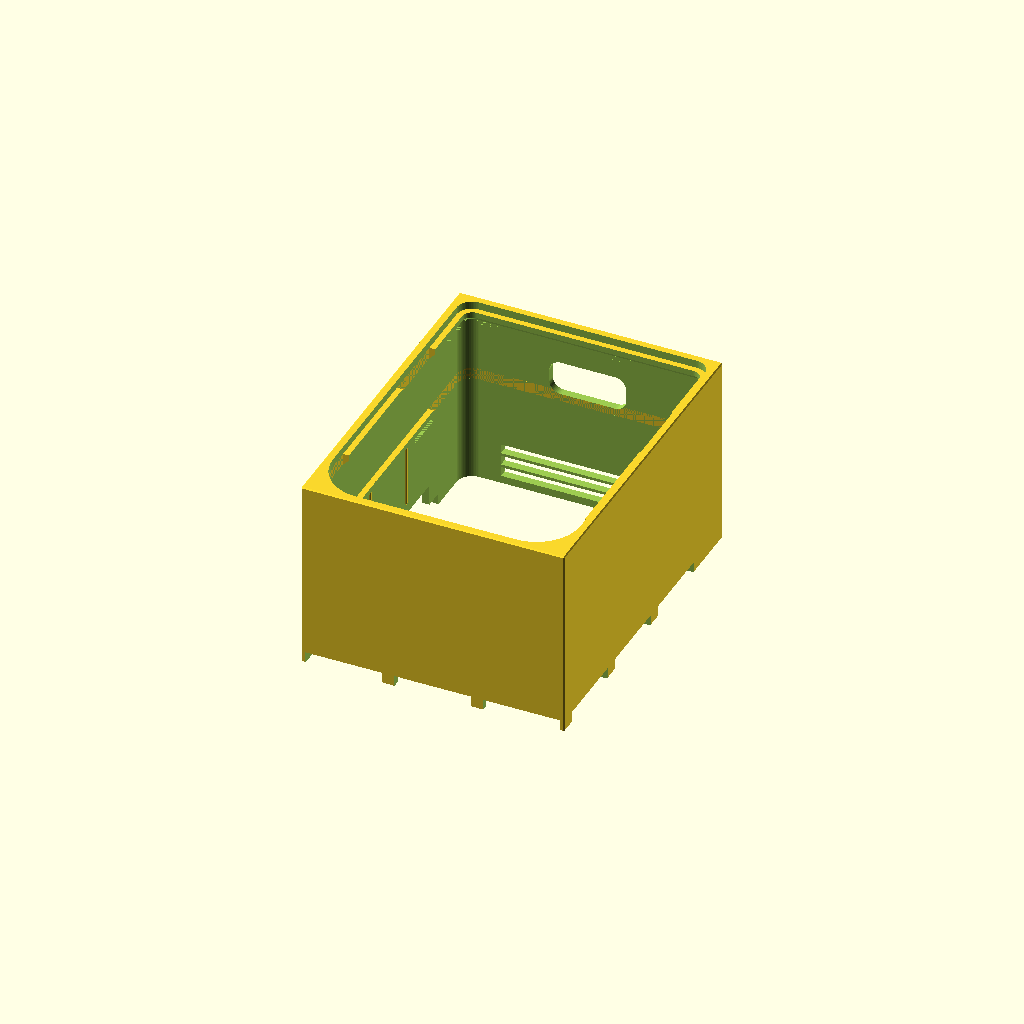
Cell 1: rendered with the file's own defaults.
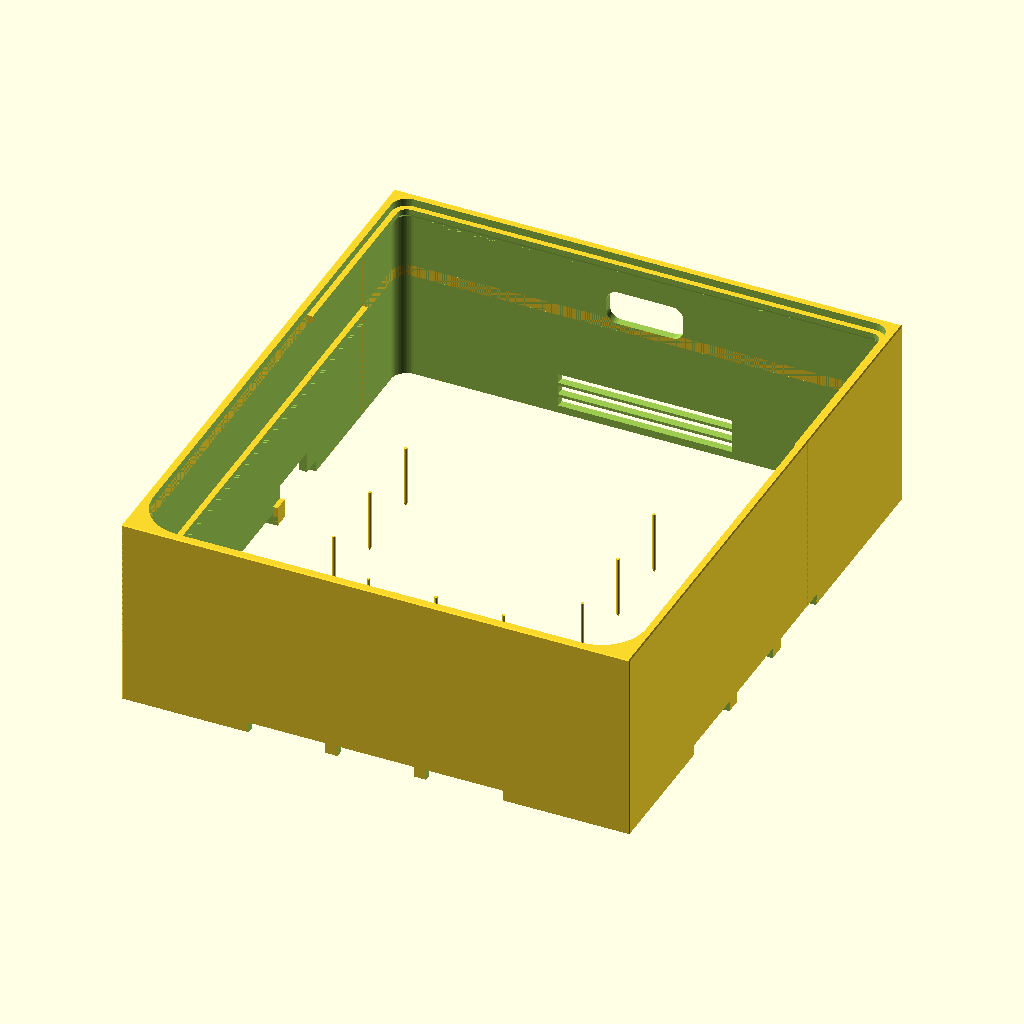
Cell 2: mini_w = 254 (everything else at default).
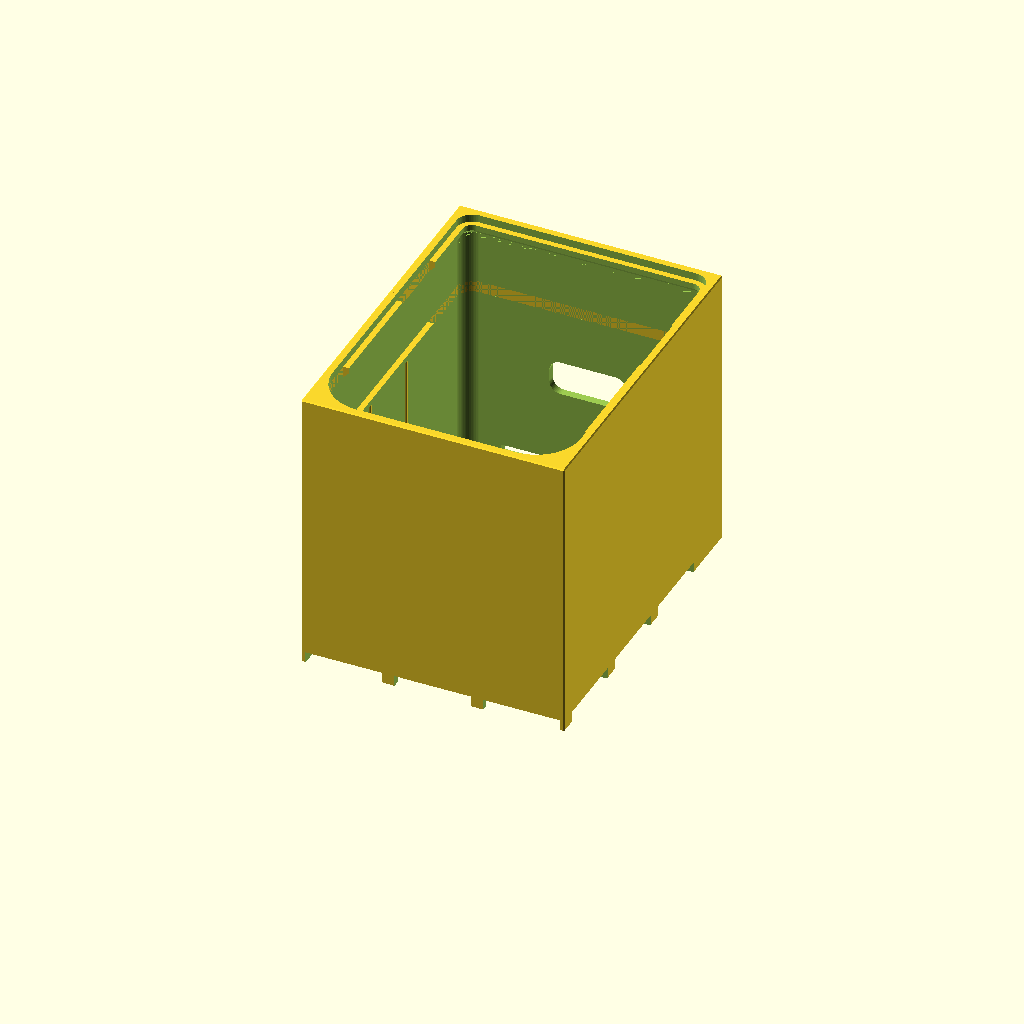
Cell 3: the same model with mini_h = 100.
All cells are drawn from one camera (rotation 55°, 0°, 25°, orthographic, colour scheme Cornfield), so only the parameter changes between them.
OpenSCAD source file monolith_sleeve/monolith_sleeve_001.scad:
// Monolith Sleeve - friction-fit architectural shell for the M4 Mac mini - v001
// One crisp rectangular block: blank front and sides, every service feature on
// the rear wall (grommet + low exhaust louvers) or hidden under the skirt.
//
// M4 Mac mini: 127.1 x 127.1 x 49.7, corner r~22, 670g. ALL airflow is through
// the bottom base ring (intake front/central arcs, exhaust rear arc; ring outer
// d~110, contact disc d~100, shell edge 3.4mm above desk). The mini rides 10mm
// up on a drop-in chassis; a transverse baffle at ~60% of its depth splits the
// plinth plenum into a front intake zone (fed by skirt shadow-gap scallops) and
// a rear exhaust zone that opens into the full-height cable chase and vents out
// low rear louvers. Neither rails nor baffle cover the base ring itself (an
// annular keep-clear r49-61 is relieved from all chassis tops).
//
// NOTE: chase_d=40 is generous. A right-angle C7 cord allows chase_d=24 -
// MEASURE the Apple cord (923-11979) before printing and shrink if it clears.
//
// PART = "sleeve"     -> outer tube, open top+bottom (DEFAULT; prints upright,
//                        support-free: ledges are 45-underchamfered)
// PART = "chassis"    -> standoff rails + baffle grid (prints flat as-is)
// PART = "tray"       -> gear deck with hub/SSD bays (prints flat, no bridging)
// PART = "cap"        -> flush top plug (output face-down, print-ready)
// PART = "assembly"   -> everything in place (+ ghost mini)
// PART = "rib_coupon" -> 30mm tube slice (z24-54 band) for a crush-rib fit test
// SHOW_SECTION = true -> cut the assembly at x=0 to prove the air path

PART = "sleeve";
SHOW_SECTION = false;

$fn = 64;

// ---- Device + fit ----
mini_w   = 127;     // mac mini footprint (actual 127.1)
mini_h   = 50;      // mac mini height (actual 49.7)
clear    = 0.75;    // cavity clearance per side
wall     = 4;       // shell wall thickness

// ---- Plan (XY) ----
cav_w    = mini_w + 2*clear;         // 128.5 cavity width (X) and mini-zone depth
cav_r    = 23;                       // cavity corner radius (mini corner ~22)
chase_d  = 40;                       // rear cable chase depth (see header note)
chase_r  = 8;                        // chase rear corner radius
out_x    = cav_w + 2*wall;           // 136.5
out_y    = cav_w + chase_d + 2*wall; // 176.5
y_front  = -cav_w/2;                 // -64.25 cavity front face
y_chase  =  cav_w/2;                 //  64.25 chase begins (mini rear)
y_rear   =  cav_w/2 + chase_d;       // 104.25 interior rear face

// ---- Stack (Z) ----
plinth_gap = 10;    // mini standoff height = plenum height
deck_gap   = 2;     // clearance above the mini, below the tray
deck_t     = 4;     // tray plate thickness
bay_h      = 20;    // gear bay zone height
loft_h     = 10;    // dead air above the bays, under the cap
cap_h      = 4;     // cap face thickness
cap_lip    = 6;     // cap lip depth
out_z      = plinth_gap + mini_h + deck_gap + deck_t + bay_h + loft_h + cap_h; // 100
z_deck     = plinth_gap + mini_h + deck_gap;  // 62 deck ledge top / tray bottom
z_cap      = out_z - cap_h;                   // 96 cap ledge top

chamfer     = 1.0;  // 45-deg chamfer on ALL outer block edges
ledge_proud = 3;    // internal ledges protrude this far from the cavity wall
ledge_land  = 3;    // flat land above the 45-deg underchamfer

// ---- Crush ribs (cavity friction fit) ----
rib_faces = 127.15;                  // rib-face-to-rib-face across the cavity
rib_bite  = (mini_w + 0.1) - rib_faces; // engagement on the real 127.1 mini
rib_prot  = (cav_w - rib_faces)/2;   // 0.675 proud of the wall
rib_r     = 0.8;
rib_z0    = 22;                      // start above the base intake ring
rib_z1    = plinth_gap + mini_h - 5; // 55, stop 5 below the mini top

// ---- Skirt intake scallops (read as a shadow gap at desk level) ----
scal_w = 40;  scal_h = 6;
scal_front_x = [-46, 0, 46];
scal_side_y  = [-40, 8, 56];

// ---- Rear exhaust louvers (z 4-22 band; 3x 90x5, 1.5 webs) ----
louv_w = 90;  louv_h = 5;
louv_z = [4, 10.5, 17];

// ---- Rear cable grommet ----
grom_w = 40;  grom_h = 18;  grom_r = 6;  grom_z0 = 60;   // z 60-78

// ---- Power-button finger cove (LEFT-REAR; button is on the mini underside) ----
cove_y0 = 36;  cove_y1 = 66;
cove_h_out = 12;   // opening height at the outer face
cove_h_in  = 18;   // roof scoops up at 45 deg going inward, under the mini

// ---- Chassis (standoff rails + baffle) ----
ring_lo  = 49;  ring_hi = 61;        // keep-clear annulus over the base ring
rail_y   = [-52, -20, 20, 52];       // 4 rails running X
rail_w   = 8;
rail_h   = plinth_gap;               // 10
arch_x   = [-38, 0, 38];             // airflow underpasses through the rails
arch_w   = 24;  arch_h = 6;
spar_x   = cav_w/2 - 0.4 - rail_w/2; // 59.85 side spar centerline
baffle_y = -mini_w/2 + 0.6*mini_w;   // 12.7 transverse baffle (60% of depth)
baffle_t = 4;
chassis_clr = 0.4;                   // chassis outline clearance per side

// ---- Keys (sleeve) / notches (chassis) - one-way drop-in ----
// Placed on the side walls at the scallop webs (the literal corners are cut
// away by the skirt scallops/cove); asymmetric Y positions forbid 180-deg flip.
key_w = 8;  key_p = 2.5;
key_y = [-16, 32];

// ---- Tray (gear deck) ----
tray_clr = 0.4;
tab_w    = 8;   tab_p = 0.4;         // press-fit tabs, proud of the outline
tab_y    = [-55, 50];
bay_wall = 2.4;
hub_w = 58;  hub_l = 135;  hub_wh = 16;  // hub bay (Satechi 132x32.5, Anker 117x55)
ssd_w = 36;  ssd_l = 112;  ssd_wh = 15;  // SSD bay (ORICO ~108x29.5x13.5)
gap_bays = 10;                        // cable slot between the bays
nub_p = 0.5;  nub_r = 0.8;            // crush nubs on the bay walls
nub_y = [-40, -5, 30];

// bay X layout (front-to-back along Y, rears open into the chase)
bays_span = (hub_w + 2*bay_wall) + gap_bays + (ssd_w + 2*bay_wall); // 113.6
hub_xi0 = -bays_span/2 + bay_wall;    // -54.4 hub interior left
hub_xi1 = hub_xi0 + hub_w;            //   3.6
ssd_xi0 = hub_xi1 + bay_wall + gap_bays + bay_wall; //  18.4
ssd_xi1 = ssd_xi0 + ssd_w;            //  54.4
slot_x  = hub_xi1 + bay_wall + gap_bays/2;          //  11 cable slot centerline

// ---- Cap ----
cap_clr = 0.4;

// ---- Cap ledge tabs (tray must drop PAST cap height, so the cap ledge is
//      segmented in the mini zone; continuous only around the chase) ----
captab_side_y  = [-15, 15];   // one 30-long tab per side wall
captab_front_x = [[15, 40], [-40, -15]];  // two 25-long tabs on the front wall

// ================= 2D profiles =================

// full interior plan: mini zone (r23 front corners) + chase (r8 rear corners)
module cavity_2d() {
    hull()
        for (sx = [-1, 1]) {
            translate([sx*(cav_w/2 - cav_r), y_front + cav_r]) circle(cav_r);
            translate([sx*(cav_w/2 - chase_r), y_rear - chase_r]) circle(chase_r);
        }
}

// chamfered rectangle (45-deg corner chamfers, final size a x b)
module cham_rect(a, b, c) {
    offset(delta = c, chamfer = true) square([a - 2*c, b - 2*c], center = true);
}

// two-lobe pincer outline (openclaw claw() motif, flattened)
module claw_glyph_2d() {
    difference() {
        offset(r = 2) { circle(14); translate([12, 9]) circle(9); }
        circle(14);
        translate([12, 9]) circle(9);
    }
}

// ================= sleeve =================

// outer block with 1mm 45-deg chamfers on ALL edges
module monolith_block() {
    translate([0, chase_d/2, 0])   // block center sits chase_d/2 behind mini center
        intersection() {
            linear_extrude(out_z) cham_rect(out_x, out_y, chamfer);
            translate([0, 0, out_z/2]) rotate([90, 0, 0])
                linear_extrude(out_y + 2, center = true) cham_rect(out_x, out_z, chamfer);
            translate([0, 0, out_z/2]) rotate([0, 90, 0])
                linear_extrude(out_x + 2, center = true) cham_rect(out_z, out_y, chamfer);
        }
}

// internal ledge ring, 45-deg underchamfered (support-free printed upright)
module ledge_ring(z_top) {
    z0 = z_top - ledge_land - ledge_proud;
    difference() {
        translate([0, 0, z0]) linear_extrude(ledge_land + ledge_proud) cavity_2d();
        translate([0, 0, z0 - 0.5])
            linear_extrude(ledge_land + ledge_proud + 1)
                offset(r = -ledge_proud) cavity_2d();
        hull() {   // 45-deg flare eats the ledge underside
            translate([0, 0, z0 - 0.01]) linear_extrude(0.01) cavity_2d();
            translate([0, 0, z0 + ledge_proud]) linear_extrude(0.01)
                offset(r = -ledge_proud) cavity_2d();
        }
    }
}

// one vertical half-round crush rib with a coned lead-in at the bottom
module rib_at(px, py) {
    translate([px, py, rib_z0]) {
        cylinder(r1 = 0.1, r2 = rib_r, h = 2*rib_r);
        translate([0, 0, 2*rib_r - 0.01])
            cylinder(r = rib_r, h = rib_z1 - rib_z0 - 2*rib_r);
    }
}

module crush_ribs() {
    emb = rib_r - rib_prot;   // rib center sits this far inside the wall face
    for (s = [-1, 1], yy = [-40, 0, 40]) rib_at(s*(cav_w/2 + emb), yy); // sides
    for (xx = [-35, 0, 35]) rib_at(xx, y_front - emb);                  // front
}

module key_blocks() {
    for (s = [-1, 1], yc = key_y)
        translate([s*(cav_w/2 + (2 - key_p)/2), yc, plinth_gap/2])
            cube([key_p + 2, key_w, plinth_gap], center = true);
}

// ---- cutouts ----

module skirt_scallops() {
    for (xc = scal_front_x)   // front wall
        translate([xc - scal_w/2, y_front - wall - 1.5, -0.5])
            cube([scal_w, wall + 15, scal_h + 0.5]);
    for (s = [-1, 1], yc = scal_side_y)   // side walls
        translate([s > 0 ? cav_w/2 - 14 : -cav_w/2 - wall - 1.5, yc - scal_w/2, -0.5])
            cube([wall + 15.5, scal_w, scal_h + 0.5]);
}

module rear_louvers() {
    for (zb = louv_z)
        translate([-louv_w/2, y_rear - 1, zb])
            cube([louv_w, wall + 3, louv_h]);
}

module grommet_slot() {
    translate([0, y_rear + wall/2, grom_z0 + grom_h/2])
        hull()
            for (sx = [-1, 1], sz = [-1, 1])
                translate([sx*(grom_w/2 - grom_r), 0, sz*(grom_h/2 - grom_r)])
                    rotate([-90, 0, 0])
                        cylinder(r = grom_r, h = wall + 4, center = true);
}

// 30-wide skirt scallop, roof scooped up at 45 deg toward the mini underside
module finger_cove() {
    hull() {
        translate([-out_x/2 - 1, cove_y0, -0.5])
            cube([0.01, cove_y1 - cove_y0, cove_h_out + 0.5]);
        translate([y_front + 1, cove_y0, -0.5])
            cube([0.01, cove_y1 - cove_y0, cove_h_in + 0.5]);
    }
}

// cap ledge only where the tray never passes: tabs + continuous chase ring
module cap_ledge_zones() {
    translate([-out_x/2, 66, 0]) cube([out_x, out_y, out_z]);          // chase ring
    for (s = [-1, 1], yc = captab_side_y)                              // side tabs
        translate([s > 0 ? 55 : -70, yc - 15, 0]) cube([15, 30, out_z]);
    for (xr = captab_front_x)                                          // front tabs
        translate([xr[0], y_front - wall, 0]) cube([xr[1] - xr[0], 10, out_z]);
}

module sleeve() {
    difference() {
        union() {
            difference() {
                monolith_block();
                translate([0, 0, -1]) linear_extrude(out_z + 2) cavity_2d();
            }
            // deck ledge: mini zone only (chase stays clear full height)
            intersection() {
                ledge_ring(z_deck);
                translate([-out_x/2, -out_y, 0]) cube([out_x, out_y + y_chase, out_z]);
            }
            // cap ledge: segmented tabs + continuous chase ring
            intersection() { ledge_ring(z_cap); cap_ledge_zones(); }
            crush_ribs();
            key_blocks();
        }
        skirt_scallops();
        rear_louvers();
        grommet_slot();
        finger_cove();
    }
}

// ================= chassis =================

module chassis_footprint() {
    translate([0, 0, -1])
        linear_extrude(rail_h + 2)
            intersection() {
                offset(r = -chassis_clr) cavity_2d();
                translate([-100, -100]) square([200, 100 + y_chase - chassis_clr]);
            }
}

module chassis() {
    difference() {
        intersection() {
            union() {
                for (yc = rail_y)                       // 4 standoff rails along X
                    translate([-out_x/2, yc - rail_w/2, 0])
                        cube([out_x, rail_w, rail_h]);
                for (s = [-1, 1])                       // 2 side spars along Y
                    translate([s*spar_x - rail_w/2, -cav_w/2, 0])
                        cube([rail_w, cav_w, rail_h]);
                translate([-out_x/2, baffle_y - baffle_t/2, 0])  // plenum baffle
                    cube([out_x, baffle_t, rail_h]);
            }
            chassis_footprint();
        }
        // airflow underpasses through rails (NOT the baffle - it must seal)
        for (yc = rail_y, xc = arch_x)
            translate([xc - arch_w/2, yc - rail_w/2 - 1, -0.5])
                cube([arch_w, rail_w + 2, arch_h + 0.5]);
        // ... and through the spars, aligned with the side scallops
        for (s = [-1, 1], yc = scal_side_y)
            translate([s*spar_x - rail_w/2 - 1, yc - arch_w/2, -0.5])
                cube([rail_w + 2, arch_w, arch_h + 0.5]);
        // keep the base ring unobstructed: relieve every top over the annulus
        translate([0, 0, rail_h - 4.5])
            linear_extrude(rail_h)
                difference() { circle(ring_hi); circle(ring_lo); }
        // finger relief for the power button (matches the sleeve cove)
        translate([-out_x/2 - 1, 40, -0.5]) cube([out_x/2 - 38 + 1, 24.5, rail_h + 1]);
        // key notches (mate the sleeve side-wall keys; key face at 61.75, +0.3 clr)
        for (s = [-1, 1], yc = key_y)
            translate([s*(cav_w/2 - key_p - 0.3 + 2.275), yc, rail_h/2])
                cube([4.55, key_w + 0.6, rail_h + 2], center = true);
    }
}

// ================= tray =================

module tray_2d() {
    difference() {
        intersection() {
            offset(r = -tray_clr) cavity_2d();
            translate([-100, -100]) square([200, 100 + y_chase - tray_clr]);
        }
        // notches that drop past the cap-ledge tabs
        for (s = [-1, 1])
            translate([s > 0 ? 60.85 : -66, -15.5]) square([5.15, 31]);
        for (xr = captab_front_x)
            translate([xr[0] - 0.5, -66]) square([xr[1] - xr[0] + 1, 66 - 60.85]);
    }
}

module bay_walls(xi0, xi1, yfi, h) {
    translate([xi0 - bay_wall, yfi - bay_wall, deck_t]) {
        cube([bay_wall, 130, h]);                        // left wall
        cube([xi1 - xi0 + 2*bay_wall, bay_wall, h]);     // front stop
    }
    translate([xi1, yfi - bay_wall, deck_t]) cube([bay_wall, 130, h]);  // right wall
}

module bay_nubs(xi0, xi1, h) {
    for (yy = nub_y) {
        translate([xi0 - nub_r + nub_p, yy, deck_t]) cylinder(r = nub_r, h = h - 4);
        translate([xi1 + nub_r - nub_p, yy, deck_t]) cylinder(r = nub_r, h = h - 4);
    }
}

module tray() {
    union() {
        difference() {
            linear_extrude(deck_t) tray_2d();
            translate([0, 0, -0.5]) linear_extrude(deck_t + 1)   // cable slot
                hull() {
                    translate([slot_x, -45]) circle(4);
                    translate([slot_x,  50]) circle(4);
                }
        }
        // press-fit tabs (0.4 proud -> land on the cavity walls)
        for (s = [-1, 1], yc = tab_y)
            translate([s*(cav_w/2 - tray_clr - 0.225), yc, deck_t/2])
                cube([0.85 + tab_p, tab_w, deck_t], center = true);
        // bays, clipped to the plate outline
        intersection() {
            union() {
                bay_walls(hub_xi0, hub_xi1, -56, hub_wh);
                bay_walls(ssd_xi0, ssd_xi1, -54, ssd_wh);
                bay_nubs(hub_xi0, hub_xi1, hub_wh);
                bay_nubs(ssd_xi0, ssd_xi1, ssd_wh);
            }
            linear_extrude(deck_t + bay_h) tray_2d();
        }
    }
}

// ================= cap =================

module cap() {   // modeled in installed coordinates (z_cap..out_z)
    difference() {
        union() {
            // face with a 1mm chamfered top edge (shadow line)
            translate([0, 0, z_cap]) linear_extrude(cap_h - chamfer)
                offset(r = -cap_clr) cavity_2d();
            hull() {
                translate([0, 0, z_cap + cap_h - chamfer]) linear_extrude(0.01)
                    offset(r = -cap_clr) cavity_2d();
                translate([0, 0, out_z - 0.01]) linear_extrude(0.01)
                    offset(r = -cap_clr - chamfer) cavity_2d();
            }
            // registration lip, rides inside the ledge ring
            translate([0, 0, z_cap - cap_lip]) linear_extrude(cap_lip + 0.5)
                difference() {
                    offset(r = -(ledge_proud + cap_clr)) cavity_2d();
                    offset(r = -(ledge_proud + cap_clr + 3)) cavity_2d();
                }
        }
        // debossed claw glyph on the UNDERSIDE
        translate([0, 20, z_cap - 0.01]) linear_extrude(0.41)
            scale(1.4) claw_glyph_2d();
    }
}

// ================= assembly =================

module mini_ghost() {
    translate([0, 0, plinth_gap]) linear_extrude(mini_h)
        offset(r = 22) square([mini_w - 44, mini_w - 44], center = true);
}

module assembly(ghost = true) {
    color("gainsboro") sleeve();
    color("dimgray")   chassis();
    color("burlywood") translate([0, 0, z_deck]) tray();
    color("slategray") cap();
    if (ghost) %mini_ghost();
}

// ================= output =================

if (PART == "sleeve") {
    sleeve();
} else if (PART == "chassis") {
    chassis();
} else if (PART == "tray") {
    tray();
} else if (PART == "cap") {
    // flip face-down for printing (face on the bed, lip up, deboss up)
    translate([0, 0, out_z]) rotate([180, 0, 0]) cap();
} else if (PART == "assembly") {
    if (SHOW_SECTION)
        difference() {
            assembly(ghost = false);
            translate([-300, -200, -10]) cube([300, 500, 220]);
        }
    else
        assembly();
} else if (PART == "rib_coupon") {
    translate([0, 0, -24])
        intersection() {
            sleeve();
            translate([-100, -100, 24]) cube([200, 300, 30]);
        }
}
Parameter table extracted from the source (name, type, default, range or options):
PART: string, default "sleeve"
SHOW_SECTION: bool, default false
mini_w: number, default 127
mini_h: number, default 50
clear: number, default 0.75
wall: number, default 4
cav_r: number, default 23
chase_d: number, default 40
chase_r: number, default 8
plinth_gap: number, default 10
deck_gap: number, default 2
deck_t: number, default 4
bay_h: number, default 20
loft_h: number, default 10
cap_h: number, default 4
cap_lip: number, default 6
chamfer: number, default 1
ledge_proud: number, default 3
ledge_land: number, default 3
rib_faces: number, default 127.15
rib_r: number, default 0.8
rib_z0: number, default 22
scal_front_x: vector, default [-46, 0, 46]
scal_side_y: vector, default [-40, 8, 56]
louv_z: vector, default [4, 10.5, 17]
cove_h_out: number, default 12
cove_h_in: number, default 18
rail_y: vector, default [-52, -20, 20, 52]
rail_w: number, default 8
arch_x: vector, default [-38, 0, 38]
baffle_t: number, default 4
chassis_clr: number, default 0.4
key_y: vector, default [-16, 32]
tray_clr: number, default 0.4
tab_y: vector, default [-55, 50]
bay_wall: number, default 2.4
gap_bays: number, default 10
nub_y: vector, default [-40, -5, 30]
cap_clr: number, default 0.4
captab_side_y: vector, default [-15, 15]
